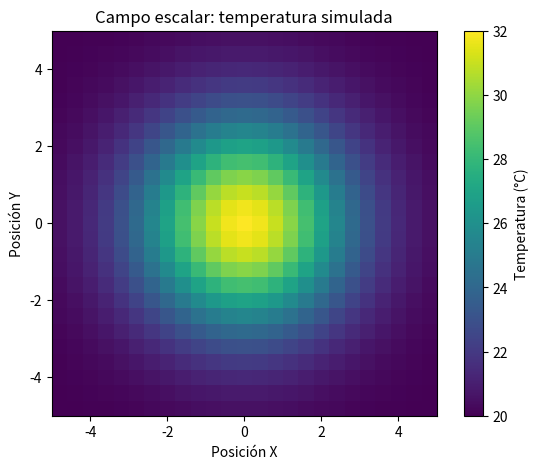
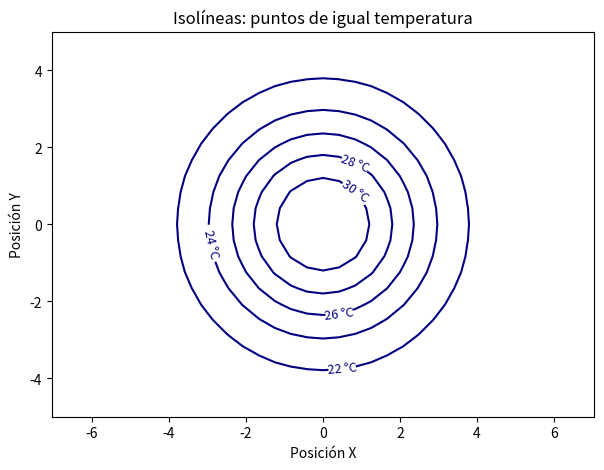
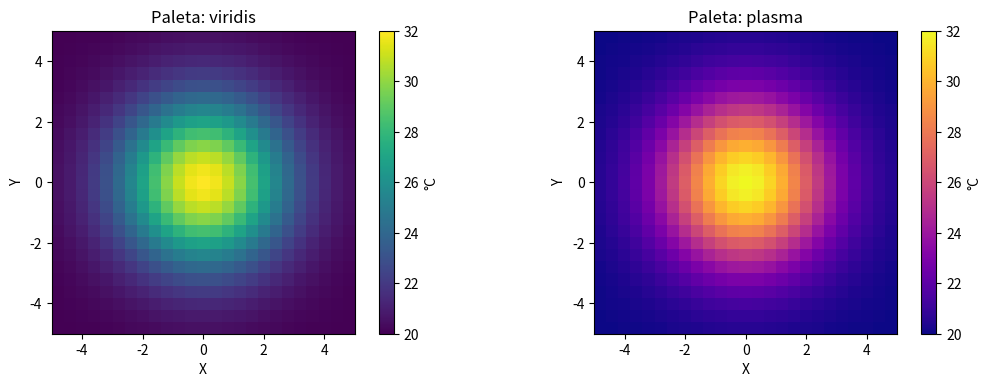
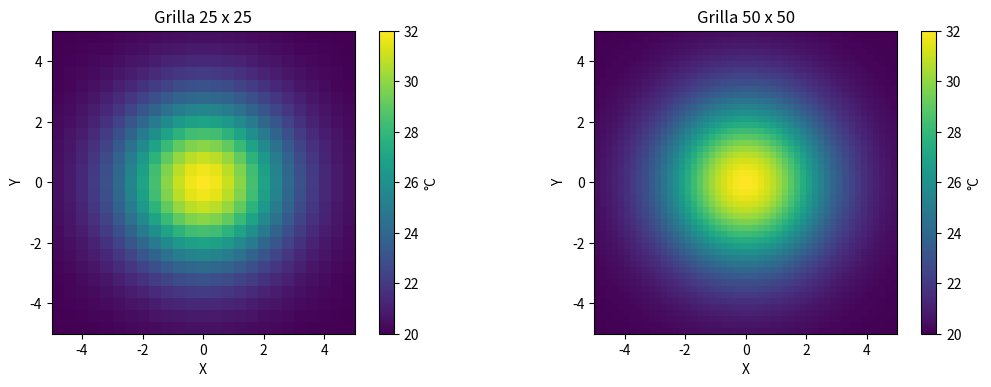
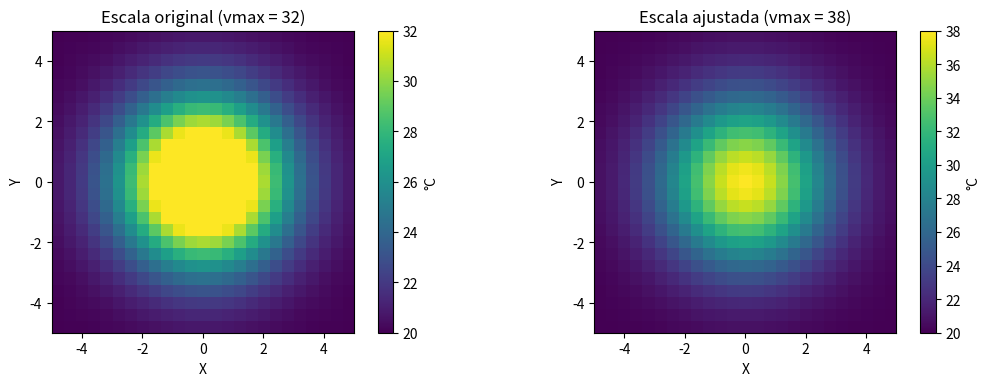
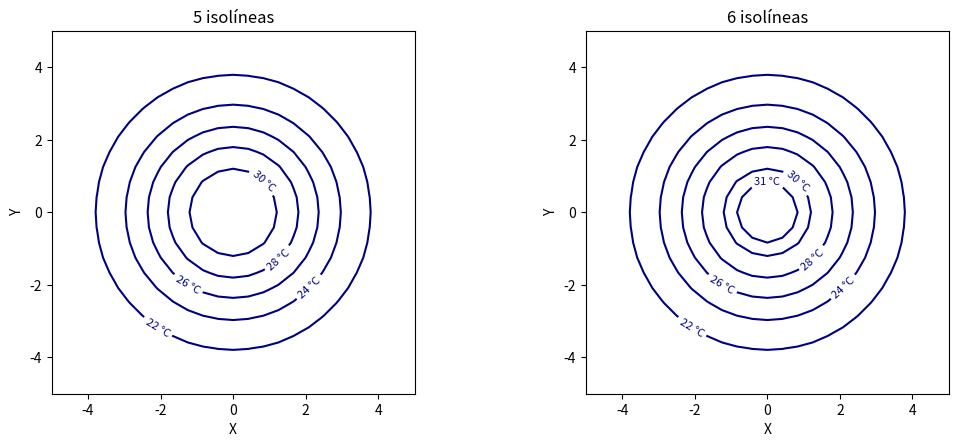

These charts were generated, in order, by the following Python code:
"""Laboratorio 01 · Visualización de campo escalar — código plano (exportado del cuaderno).
Ejecutar bloque por bloque: cada bloque reutiliza las variables de los anteriores."""

# ===== Entorno =====
import sys, platform
import numpy as np
import matplotlib
import matplotlib.pyplot as plt

plt.rcParams["figure.dpi"] = 110          # nitidez de las figuras exportadas
print("Python    :", platform.python_version())
print("NumPy     :", np.__version__)
print("Matplotlib:", matplotlib.__version__)
plt.show = lambda *a, **k: None  # ejecución sin ventanas


# ===== Bloque 1. Preparar el entorno y crear una grilla =====
import numpy as np                 # Permite calcular con arreglos y matrices
import matplotlib.pyplot as plt    # Permite generar gráficos

# Generamos 25 posiciones horizontales y 25 verticales
x = np.linspace(-5, 5, 25)       # Valores desde -5 hasta 5
y = np.linspace(-5, 5, 25)       # Valores desde -5 hasta 5

# Combinamos cada valor de X con cada valor de Y
X, Y = np.meshgrid(x, y)

print("Forma de X:", X.shape)
print("Total de posiciones:", X.size)
print("Posición del centro:", X[12, 12], Y[12, 12])


# ===== Bloque 2. Asignar una temperatura a cada punto =====
# Un valor de temperatura para cada posición
T = 20 + 12 * np.exp(-(X**2 + Y**2) / 8)

print("Forma del campo escalar:", T.shape)
print("Temperatura en el centro:", round(T[12, 12], 2), "°C")
print("Temperatura mínima:", round(T.min(), 2), "°C")
print("Temperatura máxima:", round(T.max(), 2), "°C")

# Visualizamos los números de una pequeña zona
print("Temperaturas de la zona central:")
print(np.round(T[11:14, 11:14], 1))


# ===== Bloque 3. Convertir los números en un mapa de colores =====
plt.figure(figsize=(7, 5))
mapa = plt.imshow(T, origin="lower", extent=[-5, 5, -5, 5],
                  cmap="viridis", vmin=20, vmax=32)
plt.colorbar(mapa, label="Temperatura (°C)")
plt.title("Campo escalar: temperatura simulada")
plt.xlabel("Posición X")
plt.ylabel("Posición Y")
plt.show()


# ===== Bloque 4. Dibujar isolíneas =====
plt.figure(figsize=(7, 5))
lineas = plt.contour(X, Y, T, levels=[22, 24, 26, 28, 30],
                     colors="navy")
plt.clabel(lineas, inline=True, fontsize=9, fmt="%.0f °C")
plt.title("Isolíneas: puntos de igual temperatura")
plt.xlabel("Posición X")
plt.ylabel("Posición Y")
plt.axis("equal")
plt.show()


# ===== Bloque 5. Comparar dos mapas de colores =====
fig, axes = plt.subplots(1, 2, figsize=(11, 4))
for ax, paleta in zip(axes, ["viridis", "plasma"]):
    imagen = ax.imshow(T, origin="lower", extent=[-5, 5, -5, 5],
                       cmap=paleta, vmin=20, vmax=32)
    ax.set_title("Paleta: " + paleta)
    ax.set_xlabel("X")
    ax.set_ylabel("Y")
    fig.colorbar(imagen, ax=ax, label="°C")
plt.tight_layout()
plt.show()


# ===== Reto 1. Grilla de 25 a 50 puntos =====
# Nueva grilla de 50 x 50 (2 500 posiciones) con la misma fórmula
x50 = np.linspace(-5, 5, 50)
y50 = np.linspace(-5, 5, 50)
X50, Y50 = np.meshgrid(x50, y50)
T50 = 20 + 12 * np.exp(-(X50**2 + Y50**2) / 8)

c = T50.shape[0] // 2          # índice "central" sin escribir un 12 a mano
print("Forma:", T50.shape, "| posiciones:", T50.size)
print("Punto central T[c, c] ->", round(T50[c, c], 3), "°C en (",
      round(X50[c, c], 3), ",", round(Y50[c, c], 3), ")")
print("Máximo real de la grilla:", round(T50.max(), 3), "°C")
print("Paso entre puntos -> 25:", round(10/24, 3), " | 50:", round(10/49, 3))

fig, axes = plt.subplots(1, 2, figsize=(11, 4))
for ax, campo, titulo in zip(axes, [T, T50], ["Grilla 25 x 25", "Grilla 50 x 50"]):
    im = ax.imshow(campo, origin="lower", extent=[-5, 5, -5, 5],
                   cmap="viridis", vmin=20, vmax=32, interpolation="nearest")
    ax.set_title(titulo)
    ax.set_xlabel("X")
    ax.set_ylabel("Y")
    fig.colorbar(im, ax=ax, label="°C")
plt.tight_layout()
plt.show()


# ===== Reto 2. Cambiar el 12 por 18 en la fórmula =====
# Mismo campo, pero con amplitud 18 en lugar de 12
T18 = 20 + 18 * np.exp(-(X**2 + Y**2) / 8)

print("Centro:", round(T18[12, 12], 2), "°C | máximo:", round(T18.max(), 2),
      "°C | mínimo:", round(T18.min(), 2), "°C")
saturadas = int((T18 > 32).sum())
print("Celdas por encima de 32 °C (fuera de la escala original):", saturadas, "de", T18.size)

fig, axes = plt.subplots(1, 2, figsize=(11, 4))
for ax, vmax, titulo in zip(axes, [32, 38],
                            ["Escala original (vmax = 32)", "Escala ajustada (vmax = 38)"]):
    im = ax.imshow(T18, origin="lower", extent=[-5, 5, -5, 5],
                   cmap="viridis", vmin=20, vmax=vmax)
    ax.set_title(titulo)
    ax.set_xlabel("X")
    ax.set_ylabel("Y")
    fig.colorbar(im, ax=ax, label="°C")
plt.tight_layout()
plt.show()


# ===== Reto 3. Seis isolíneas en lugar de cinco =====
niveles6 = [22, 24, 26, 28, 30, 31]          # se añadió el nivel de 31 °C
radios = np.sqrt(8 * np.log(12 / (np.array(niveles6) - 20)))   # radio de cada círculo (despejado de la fórmula)

for nivel, radio in zip(niveles6, radios):
    print(f"{nivel} °C -> radio {radio:.2f}")
print("Variación de temperatura por unidad de distancia entre isolíneas consecutivas:")
for (n1, r1), (n2, r2) in zip(zip(niveles6, radios), zip(niveles6[1:], radios[1:])):
    print(f"  {n1} -> {n2} °C: {(n2 - n1) / (r1 - r2):.2f} °C/unidad")

fig, axes = plt.subplots(1, 2, figsize=(11, 4.6))
for ax, niveles, titulo in zip(axes, [[22, 24, 26, 28, 30], niveles6], ["5 isolíneas", "6 isolíneas"]):
    lineas = ax.contour(X, Y, T, levels=niveles, colors="navy")
    ax.clabel(lineas, inline=True, fontsize=8, fmt="%.0f °C")
    ax.set_title(titulo)
    ax.set_xlabel("X")
    ax.set_ylabel("Y")
    ax.set_aspect("equal")
plt.tight_layout()
plt.show()
